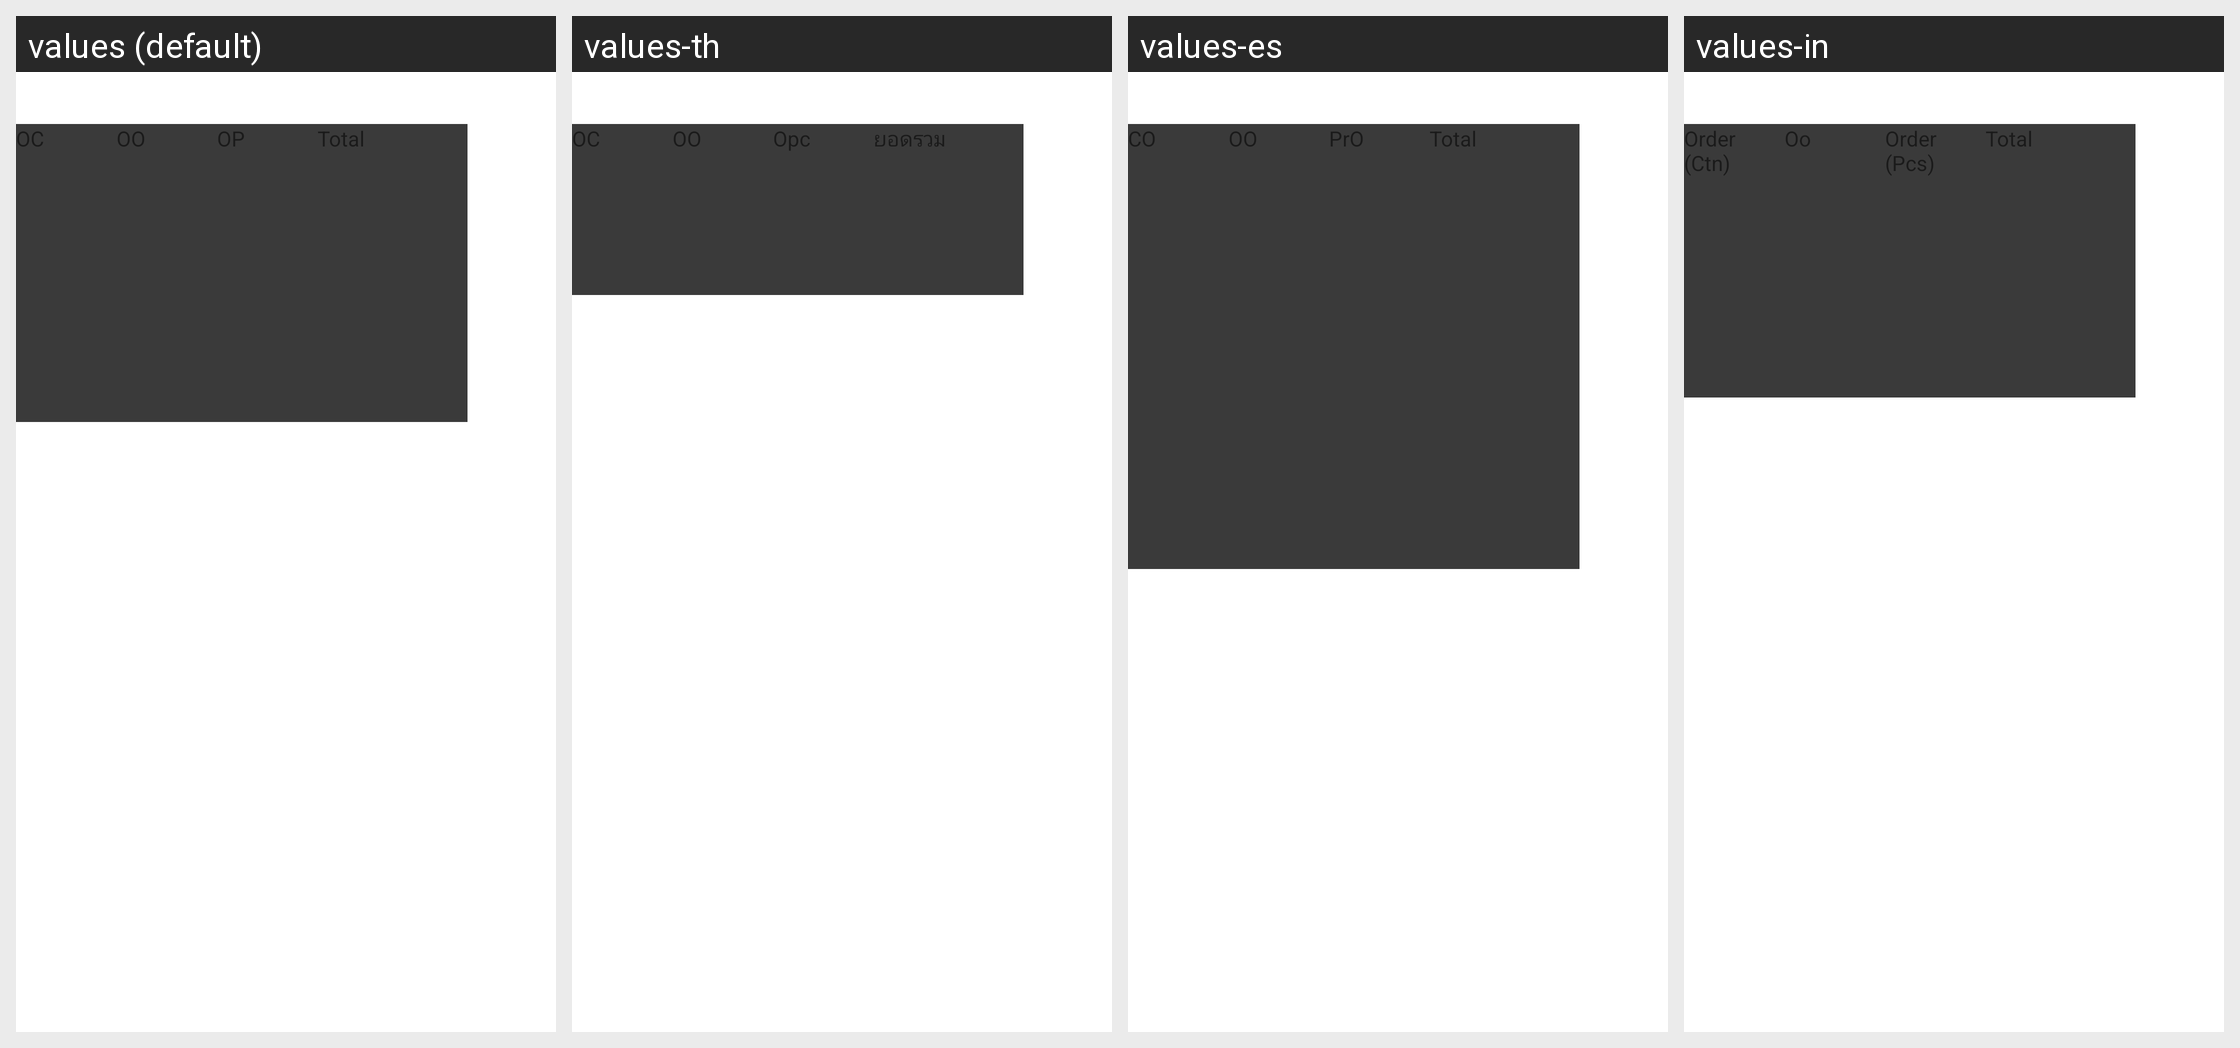

For this localized Android screen grid, give each drawn string resource with its value in every locale shown.
Android screen res/layout/fragment_begining_stock.xml rendered under 4 locales, left to right: values (default), values-th, values-es, values-in. Device: Nexus 5 (rendered at 1080×1920; each locale shown at half size, 540×960, under a caption strip naming it); theme MVPTheme.Blue.
Other locales in the repository, not shown: values-ar, values-fr, values-lo, values-tr, values-vi, values-zh.
Strings drawn on this screen, with the default value and each locale's value (text and hints the layout hard-codes, and strings that could not be matched under every locale, appear in the picture but are not listed):

item_case
  values: OC
  values-th: OC
  values-es: CO
  values-in: Order (Ctn)

item_outer
  values: OO
  values-th: OO
  values-es: OO
  values-in: Oo

item_piece
  values: OP
  values-th: Opc
  values-es: PrO
  values-in: Order (Pcs)

total
  values: Total
  values-th: ยอดรวม
  values-es: Total
  values-in: Total
